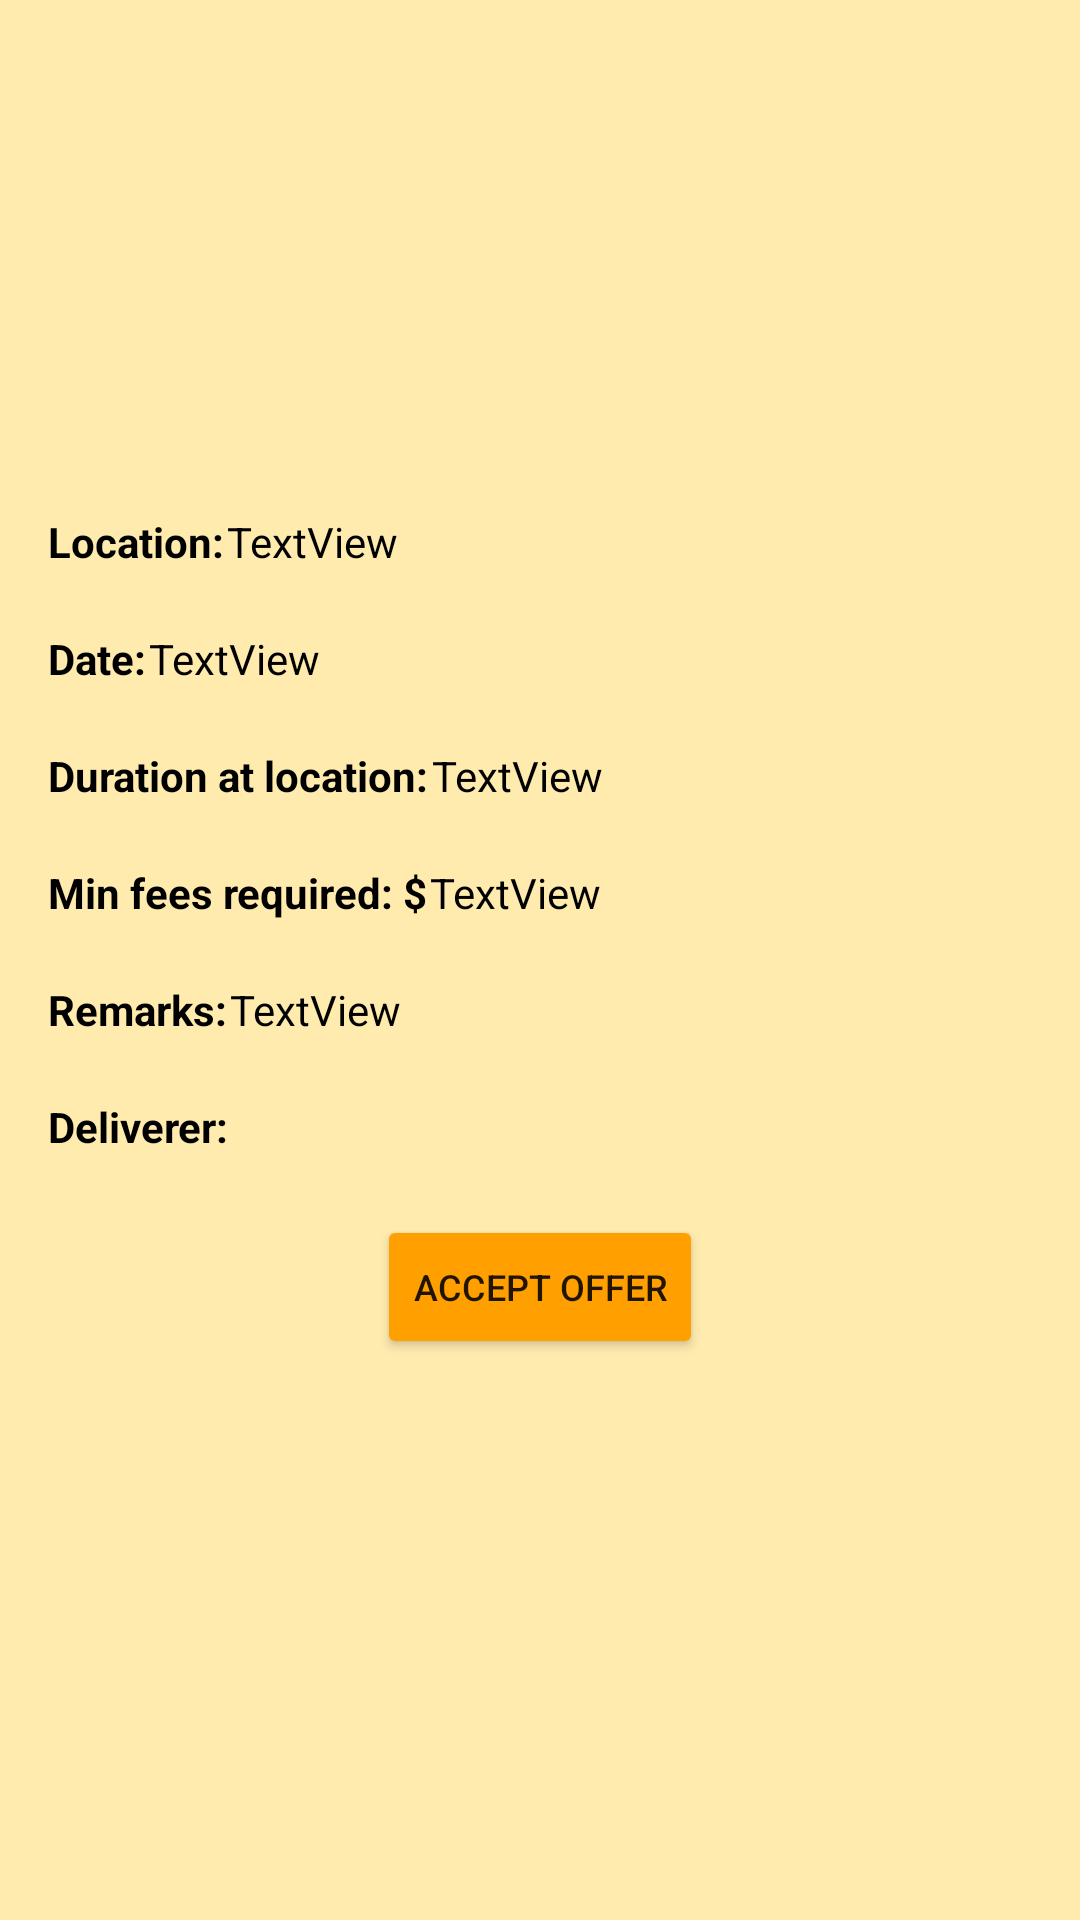

Android layout source for this screen:
<!-- AndroidManifest.xml: application theme Theme.HelpBuy -->
<!-- res/layout/fragment_offerdetails.xml -->
<?xml version="1.0" encoding="utf-8"?>
<androidx.constraintlayout.widget.ConstraintLayout xmlns:android="http://schemas.android.com/apk/res/android"
    xmlns:app="http://schemas.android.com/apk/res-auto"
    xmlns:tools="http://schemas.android.com/tools"
    android:id="@+id/offerdetails"
    android:layout_width="match_parent"
    android:layout_height="match_parent"
    android:layout_gravity="center_vertical"
    android:background="@color/light_yellow_navi_bg"
    android:paddingStart="16dp"
    android:paddingEnd="16dp"
    android:paddingBottom="16dp">

    <androidx.constraintlayout.widget.ConstraintLayout
        android:layout_width="match_parent"
        android:layout_height="wrap_content"
        android:background="@color/light_yellow_navi_bg"
        app:layout_constraintBottom_toBottomOf="parent"
        app:layout_constraintTop_toTopOf="parent"
        tools:layout_editor_absoluteX="16dp">

        <TextView
            android:id="@+id/textView19"
            android:layout_width="wrap_content"
            android:layout_height="wrap_content"
            android:text="Duration at location:"
            android:textColor="@color/black"
            android:textStyle="bold"
            app:layout_constraintBottom_toBottomOf="@+id/offerdetails_deliverytime"
            app:layout_constraintStart_toStartOf="parent"
            app:layout_constraintTop_toTopOf="@+id/offerdetails_deliverytime" />

        <TextView
            android:id="@+id/offerdetails_location"
            android:layout_width="0dp"
            android:layout_height="wrap_content"
            android:layout_marginStart="1dp"
            android:text="TextView"
            android:textColor="@color/black"
            app:layout_constraintEnd_toEndOf="parent"
            app:layout_constraintStart_toEndOf="@+id/textView17"
            app:layout_constraintTop_toTopOf="parent" />

        <TextView
            android:id="@+id/textView20"
            android:layout_width="wrap_content"
            android:layout_height="wrap_content"
            android:text="Min fees required: $"
            android:textColor="@color/black"
            android:textStyle="bold"
            app:layout_constraintBottom_toBottomOf="@+id/offerdetails_deliveryfees"
            app:layout_constraintStart_toStartOf="parent"
            app:layout_constraintTop_toTopOf="@+id/offerdetails_deliveryfees" />

        <TextView
            android:id="@+id/offerdetails_deliveryfees"
            android:layout_width="0dp"
            android:layout_height="wrap_content"
            android:layout_marginStart="1dp"
            android:layout_marginTop="20dp"
            android:text="TextView"
            android:textColor="@color/black"
            app:layout_constraintEnd_toEndOf="parent"
            app:layout_constraintStart_toEndOf="@+id/textView20"
            app:layout_constraintTop_toBottomOf="@+id/offerdetails_deliverytime" />

        <Button
            android:id="@+id/acceptofferbutton"
            android:layout_width="wrap_content"
            android:layout_height="wrap_content"
            android:layout_marginTop="20dp"
            android:backgroundTint="#FFA000"
            android:text="Accept offer"
            android:textSize="12sp"
            app:cornerRadius="30dp"
            app:layout_constraintEnd_toEndOf="parent"
            app:layout_constraintHorizontal_bias="0.5"
            app:layout_constraintStart_toStartOf="parent"
            app:layout_constraintTop_toBottomOf="@+id/delivererusername" />

        <TextView
            android:id="@+id/textView17"
            android:layout_width="wrap_content"
            android:layout_height="wrap_content"
            android:text="Location:"
            android:textColor="@color/black"
            android:textStyle="bold"
            app:layout_constraintBottom_toBottomOf="@+id/offerdetails_location"
            app:layout_constraintStart_toStartOf="parent"
            app:layout_constraintTop_toTopOf="@+id/offerdetails_location" />

        <TextView
            android:id="@+id/offerdetails_deliverytime"
            android:layout_width="0dp"
            android:layout_height="wrap_content"
            android:layout_marginStart="1dp"
            android:layout_marginTop="20dp"
            android:text="TextView"
            android:textColor="@color/black"
            app:layout_constraintEnd_toEndOf="parent"
            app:layout_constraintStart_toEndOf="@+id/textView19"
            app:layout_constraintTop_toBottomOf="@+id/offerdetails_deliverydate" />

        <TextView
            android:id="@+id/textView18"
            android:layout_width="wrap_content"
            android:layout_height="wrap_content"
            android:text="Date:"
            android:textColor="@color/black"
            android:textStyle="bold"
            app:layout_constraintBottom_toBottomOf="@+id/offerdetails_deliverydate"
            app:layout_constraintStart_toStartOf="parent"
            app:layout_constraintTop_toTopOf="@+id/offerdetails_deliverydate" />

        <TextView
            android:id="@+id/offerdetails_remarks"
            android:layout_width="0dp"
            android:layout_height="wrap_content"
            android:layout_marginStart="1dp"
            android:layout_marginTop="20dp"
            android:text="TextView"
            android:textColor="@color/black"
            app:layout_constraintEnd_toEndOf="parent"
            app:layout_constraintStart_toEndOf="@+id/textView22"
            app:layout_constraintTop_toBottomOf="@+id/offerdetails_deliveryfees" />

        <TextView
            android:id="@+id/offerdetails_deliverydate"
            android:layout_width="0dp"
            android:layout_height="wrap_content"
            android:layout_marginStart="1dp"
            android:layout_marginTop="20dp"
            android:text="TextView"
            android:textColor="@color/black"
            app:layout_constraintEnd_toEndOf="parent"
            app:layout_constraintStart_toEndOf="@+id/textView18"
            app:layout_constraintTop_toBottomOf="@+id/offerdetails_location" />

        <TextView
            android:id="@+id/textView22"
            android:layout_width="wrap_content"
            android:layout_height="wrap_content"
            android:text="Remarks:"
            android:textColor="@color/black"
            android:textStyle="bold"
            app:layout_constraintBottom_toBottomOf="@+id/offerdetails_remarks"
            app:layout_constraintStart_toStartOf="parent"
            app:layout_constraintTop_toTopOf="@+id/offerdetails_remarks" />

        <TextView
            android:id="@+id/textView3"
            android:layout_width="wrap_content"
            android:layout_height="wrap_content"
            android:text="Deliverer:"
            android:textColor="@color/black"
            android:textStyle="bold"
            app:layout_constraintBottom_toBottomOf="@+id/delivererusername"
            app:layout_constraintStart_toStartOf="parent"
            app:layout_constraintTop_toTopOf="@+id/delivererusername" />

        <TextView
            android:id="@+id/delivererusername"
            android:layout_width="0dp"
            android:layout_height="wrap_content"
            android:layout_marginStart="1dp"
            android:layout_marginTop="20dp"
            android:textColor="@color/black"
            app:layout_constraintEnd_toEndOf="parent"
            app:layout_constraintStart_toEndOf="@+id/textView3"
            app:layout_constraintTop_toBottomOf="@+id/offerdetails_remarks" />
    </androidx.constraintlayout.widget.ConstraintLayout>

</androidx.constraintlayout.widget.ConstraintLayout>
<!-- resources referenced by this layout -->
<resources>
  <color name="black">#FF000000</color>
  <color name="light_yellow_navi_bg">#FFEBAE</color>
  <style name="Theme.HelpBuy" parent="Theme.MaterialComponents.DayNight.DarkActionBar">
          
          <item name="colorPrimary">@color/black</item>
          <item name="colorPrimaryVariant">@color/logo</item>
          <item name="colorOnPrimary">@color/black</item>
          
          <item name="colorSecondary">@color/teal_200</item>
          <item name="colorSecondaryVariant">@color/teal_700</item>
          <item name="colorOnSecondary">@color/black</item>
          
          <item name="android:statusBarColor" tools:targetApi="l">?attr/colorPrimaryVariant</item>
          
      </style>
  <color name="logo">#FFD966</color>
  <color name="teal_200">#FF03DAC5</color>
  <color name="teal_700">#FF018786</color>
</resources>
